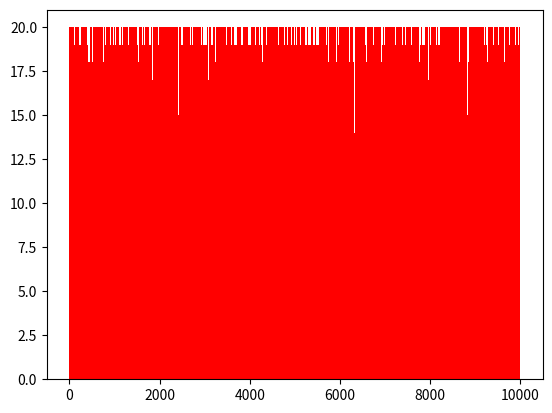

Source code (Python):
#!/usr/bin/env python3
import matplotlib.pyplot as plt
import random
import time

def unio_rec(skylines):
    if len(skylines) == 1:
        return skylines[0]
    if len(skylines) == 2:
        skylines[0].unio(skylines[1])
        return skylines[0]
    
    sk1 = unio_rec(skylines[:len(skylines)//2])
    sk2 = unio_rec(skylines[len(skylines)//2:])
    sk1.unio(sk2)
    return sk1

class Skyline:

    def __init__(self, *args):

        if not args:
            self.edificis = []

        # Creació composta
        elif len(args) == 1:
            self.edificis = []
            for e in args[0]:
                sk = Skyline(e[0], e[1], e[2])
                self.edificis = self.unio(sk).edificis.copy()

        # Creació normal
        elif len(args) == 3:
            self.edificis = [(args[0], args[1]), (args[2], 0)]

        # Creació aleatòria
        elif len(args) == 5:
            self.random(args[0], args[1], args[2], args[3], args[4])

        else:
            print("Nombre de paràmetres incorrectes per crear l'skyline")
            raise Exception

    def random(self, n, h, w, xmin, xmax):
        if n < 1:
            raise Exception
        if h < 0:
            raise Exception
        if w < 1:
            raise Exception
        if xmax <= xmin:
            raise Exception

        skylines = []

        for i in range(n):
            alt = random.randint(0, h)
            esq = ampl = xmax
            while esq + ampl > xmax:
                esq = random.randint(xmin, xmax)
                ampl = random.randint(1, min(w, xmax-xmin))
                dreta = esq + ampl
            skylines += [Skyline(esq, alt, esq+w)]

        aux = unio_rec(skylines)
        self.edificis = aux.edificis
    

    def __mul__(self, other):
        if isinstance(other, self.__class__):
            print("Interseccio d'skylines")
            return self.interseccio(other)

        elif isinstance(other, int):
            print("Replicacio N vegades de l'skyline")
            return self.replica_skyline(other)

        else:
            return NotImplemented

    def __rmul__(self, other):
        return self*other

    def __add__(self, other):
        if isinstance(other, self.__class__):
            print("Unio d'skylines")
            return self.unio(other)

        elif isinstance(other, int):
            print("Desplaçament a la dreta de l’skyline N posicions")
            return self.desp_dreta(other)

        else:
            return NotImplemented

    def __radd__(self, other):
        return self+other

    def __sub__(self, other):
        if isinstance(other, int):
            print("Desplaçament a l’esquerra de l’skyline N posicions")
            return self.desp_esq(other)
        else:
            return NotImplemented

    def __neg__(self):
        print("Retorna l’skyline reflectit")
        esq, dreta = self.edificis[0][0], self.edificis[-1][0]
        xs = [-e[0]+esq+dreta for e in self.edificis]
        xs.reverse()
        hs = [0] + [e[1] for e in self.edificis[:-1]]
        hs.reverse()
        edificis = list(zip(xs, hs))
        sk = Skyline()
        sk.edificis = edificis
        return sk

    def __str__(self):
        return str(self.edificis)

    def mostra(self):
        xs = []
        hs = []
        ws = []
        e1 = self.edificis[0]
        for i in range(1, len(self.edificis)):
            e2 = self.edificis[i]
            if e1[1] > 0:
                xs.append(e1[0])
                hs.append(e1[1])
                ws.append(e2[0] - e1[0])
            e1 = e2

        plt.bar(xs, hs, width=ws, align='edge', color=['red'])
        plt.show()
        #plt.savefig('plot.png')
        plt.close()

    def unio(self, sky2):

        ed1 = self.edificis
        ed2 = sky2.edificis
        #res = []

        if not ed1:
            self.edificis = ed2
            return
        if not ed2:
            self.edificis = ed1
            return

        it1 = it2 = 0
        ult_h1 = ult_h2 = 0
        (x1, h1) = ed1[it1]
        (x2, h2) = ed2[it2]

        while it1 != len(ed1) and it2 != len(ed2):

            if x1 == x2:
                ed1[it1] = (x1, max(h1,h2))
                #res.append((x1, max(h1, h2)))
                ult_h1 = h1
                ult_h2 = h2
                it1 += 1
                it2 += 1
                if it1 != len(ed1): (x1, h1) = ed1[it1]
                if it2 != len(ed2): (x2, h2) = ed2[it2]

            elif x1 < x2:
                if h1 > ult_h1:  # ed1 puja
                    if h1 < ult_h2:  # ed1 per sota d'ed2
                        del ed1[it1]  # elimino l'ed1
                    else:
                        it1 += 1

                else:  # ed1 baixa
                    if h1 < ult_h2:  # ed1 per sota d'ed2
                        if ult_h1 > ult_h2:
                            ed1[it1] = (x1, ult_h2)
                            it1 += 1
                        else:
                            del ed1[it1]
                    else:
                        it1 += 1

                ult_h1 = h1
                if it1 != len(ed1): (x1, h1) = ed1[it1]

            else:
                if h2 > ult_h2:  # ed2 puja
                    if h2 > ult_h1:  # ed2 per sobre d'ed1
                        ed1.insert(it1, (x2,h2))  # afegeixo ed2
                        it1 += 1

                else:  # ed2 baixa
                    if h2 < ult_h1:  # ed2 per sota d'ed1
                        if ult_h2 > ult_h1:
                            ed1.insert(it1, (x2, ult_h1))
                            it1 += 1
                    else:
                        ed1.insert(it1, (x2, h2))
                        it1 += 1

                it2 += 1
                ult_h2 = h2
                if it2 != len(ed2): (x2, h2) = ed2[it2]

        if it1 == len(ed1) and it2 != len(ed2):
            ed1 += ed2[it2:]
        # elif it2 == len(ed2) and it1 != len(ed1):
        #     res += ed1[it1:]

        #ed1[-1] = ((max(ed1[-1][0], ed2[-1][0]), 0))

        # nou_sky = Skyline()
        # nou_sky.edificis = res
        # return self

    def interseccio(self, sky2):

        ed1 = self.edificis
        ed2 = sky2.edificis

        if not ed1 or not ed2:
            return Skyline()

        it1 = it2 = 0
        ult_h1 = ult_h2 = 0
        res = []

        xmin = max(ed1[0][0], ed2[0][0])
        xmax = min(ed1[-1][0], ed2[-1][0])

        if xmin < xmax:  # els skylines intersequen en algun punt
            while it1 != len(ed1) and it2 != len(ed2):
                (x1, h1) = ed1[it1]
                (x2, h2) = ed2[it2]

                if x1 == x2:
                    res.append((x1, min(h1, h2)))
                    ult_h1 = h1
                    ult_h2 = h2
                    it1 += 1
                    it2 += 1

                elif x1 < x2:
                    if h1 > ult_h1:
                        if h1 < ult_h2:
                            res.append((x1, h1))
                    else:
                        if h1 < ult_h2:
                            res.append((x1, h1))
                    ult_h1 = h1
                    it1 += 1

                else:
                    if h2 > ult_h2:
                        if h2 < ult_h1:
                            res.append((x2, h2))
                        else:
                            res.append((x2, ult_h1))
                    else:
                        if h2 < ult_h1:
                            res.append((x2, h2))
                    ult_h2 = h2
                    it2 += 1

        nou_sky = Skyline()
        nou_sky.edificis = res
        return nou_sky

    def replica_skyline(self, N):

        xmin = self.edificis[0][0]
        xmax = self.edificis[-1][0]
        mida = xmax - xmin
        res = []

        for i in range(0, N):
            for e in self.edificis:
                res.append((e[0]+mida*i, e[1]))

        nou_sky = Skyline()
        nou_sky.edificis = res
        return nou_sky

    def desp_dreta(self, N):  # Es podria fer amb map?
        res = []
        for e in self.edificis:
            res.append((e[0]+N, e[1]))
        nou_sky = Skyline()
        nou_sky.edificis = res
        return nou_sky

    def desp_esq(self, N):  # Es podria fer amb map?
        res = []
        for e in self.edificis:
            res.append((e[0]-N, e[1]))
        nou_sky = Skyline()
        nou_sky.edificis = res
        return nou_sky

    def area(self):
        area = 0
        eds = self.edificis
        for i in range(len(eds)-1):
            area += (eds[i+1][0] - eds[i][0]) * eds[i][1]
        return area

    def alcada(self):
        return max([e[1] for e in self.edificis])


def main():
    # sk0 = Skyline()
    # sk0.mostra()
    # sk1 = Skyline(1,2,3)
    # sk1.mostra()
    # sk1 = Skyline(4,3,6)
    # print(sk1.edificis)
    # sk1.mostra()
    # sk2 = Skyline(1,4,10)
    # print(sk2.edificis)
    # sk2.mostra()
    # sk1.unio(sk2)
    # print(sk1.edificis)
    # sk1.mostra()
    # sk3 = -sk2
    # sk3.mostra()
    start1 = time.time()
    sk1 = Skyline(100000,20,3,1,10000)
    end1 = time.time()
    print(end1 - start1)
    sk1.mostra()
    # sk2 = Skyline(10000,20,3,1,10000)
    # end2 = time.time()
    # start3 = time.time()
    # sk1.unio(sk2)
    # end3 = time.time()
    # print(end1 - start1)
    # print(end2 - start2)
    # print(end3 - start3)
    # sk1 = Skyline(1,2,3)
    # sk2 = Skyline(2,3,4)
    # sk3 = Skyline(2,1,6)
    # sk4 = Skyline(9,1,12)
    # sk5 = Skyline(-3,1,-2)
    # sk1 = sk1.unio(sk2)
    # sk1 = sk1.unio(sk3)
    # sk1 = sk1.unio(sk4)
    # sk1 = sk1.unio(sk5)
    # sk1 = sk0.interseccio(sk1)
    # print(sk1.area())
    # print(sk1.alcada())


if __name__ == "__main__":
    main()
